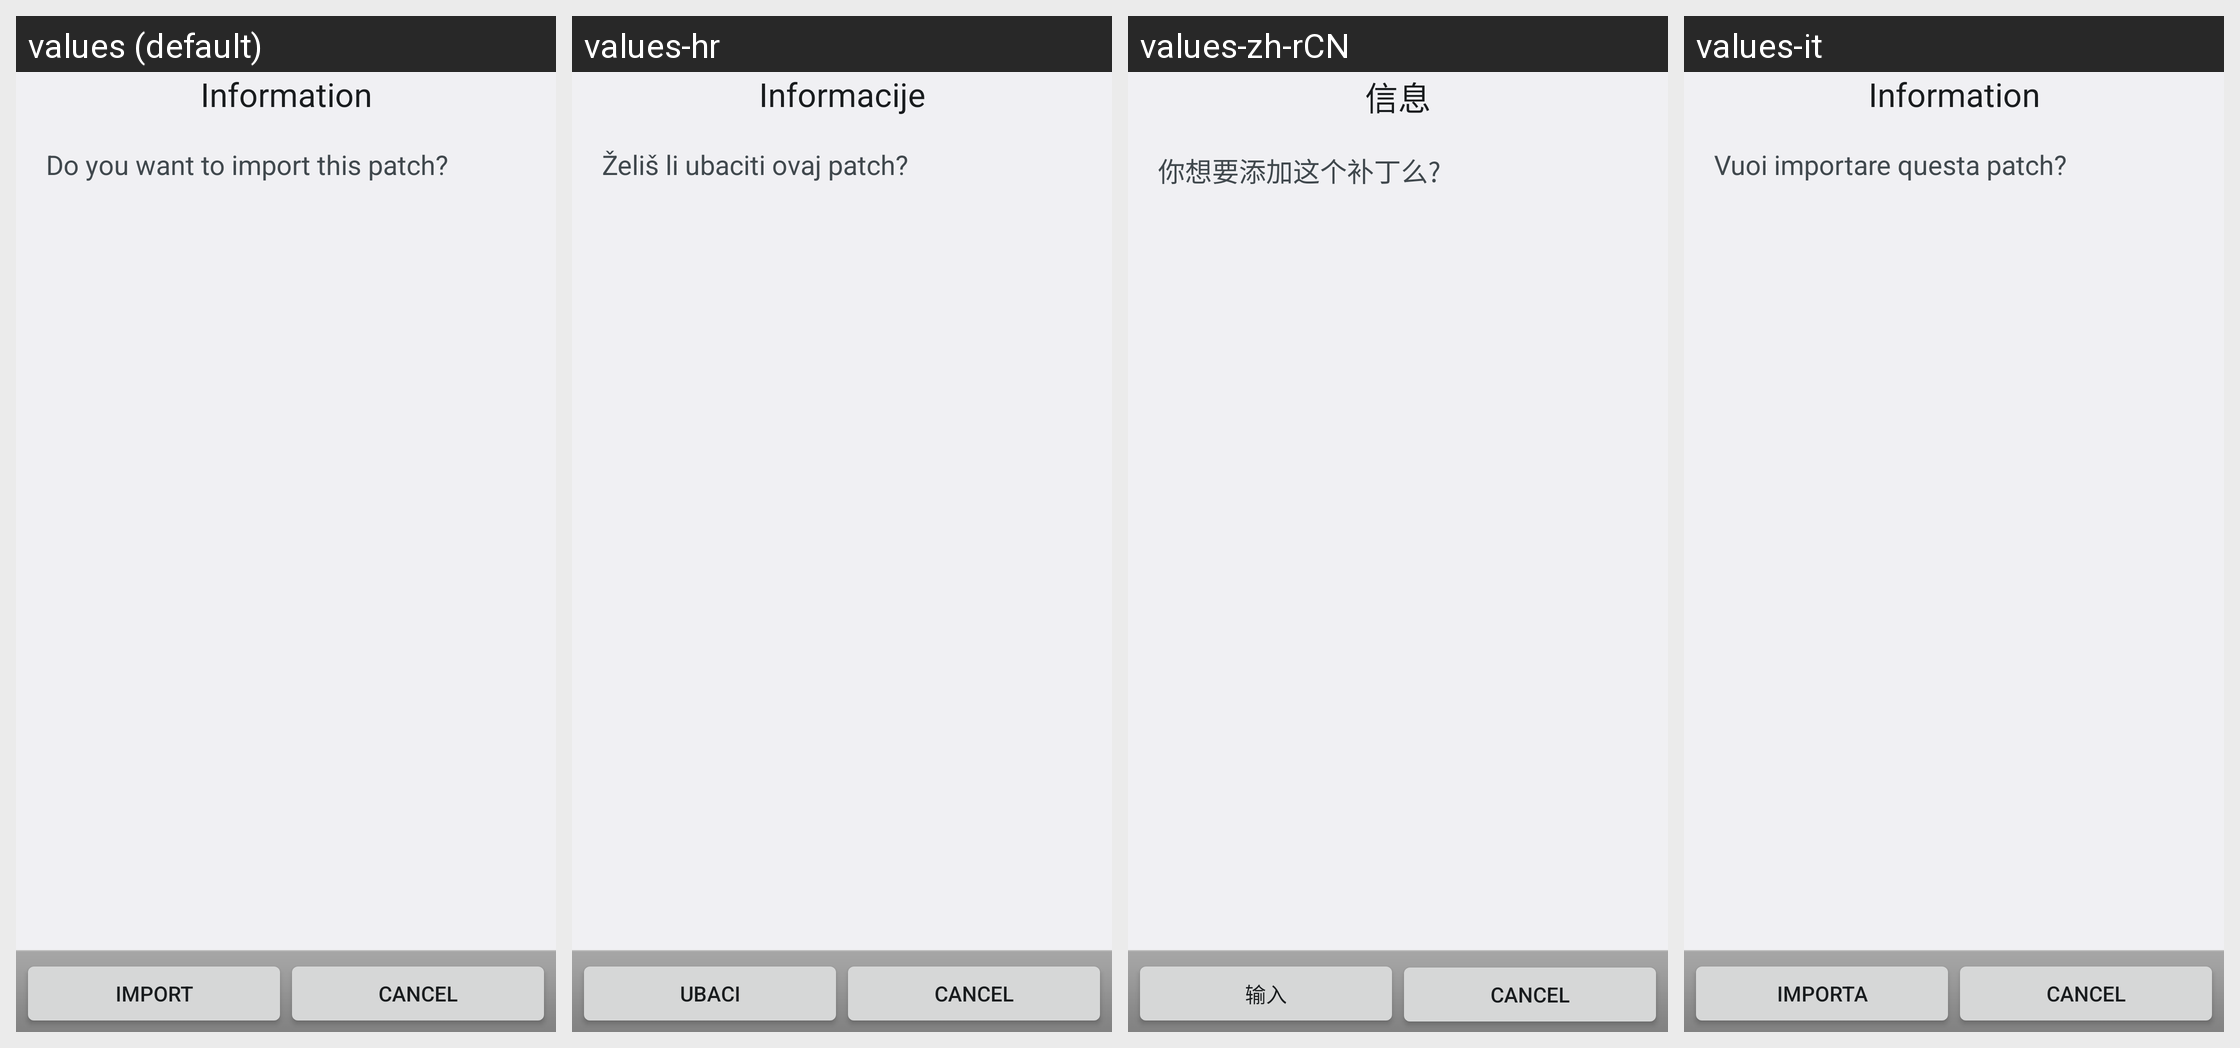

Here is an Android app screen in its default locale and in the app's own translations. Write out the translated-string differences for the strings that appear on this screen.
Android screen res/layout/import_confirm.xml rendered under 4 locales, left to right: values (default), values-hr, values-zh-rCN, values-it. Device: Nexus 5 (rendered at 1080×1920; each locale shown at half size, 540×960, under a caption strip naming it); theme BlockLauncherTheme.
Other locales in the repository, not shown: values-de, values-es, values-fi, values-fr, values-in, values-ko, values-pl, values-pt, values-ru, values-zh-rTW.
Strings drawn on this screen, with the default value and each locale's value (text and hints the layout hard-codes, and strings that could not be matched under every locale, appear in the picture but are not listed):

manage_patches_info
  values: Information
  values-hr: Informacije
  values-zh-rCN: 信息
  values-it: Information  [not translated; the default value is used]

manage_patches_import_confirm
  values: Do you want to import this patch?
  values-hr: Želiš li ubaciti ovaj patch?
  values-zh-rCN: 你想要添加这个补丁么?
  values-it: Vuoi importare questa patch?

manage_patches_import
  values: Import
  values-hr: Ubaci
  values-zh-rCN: 输入
  values-it: Importa
